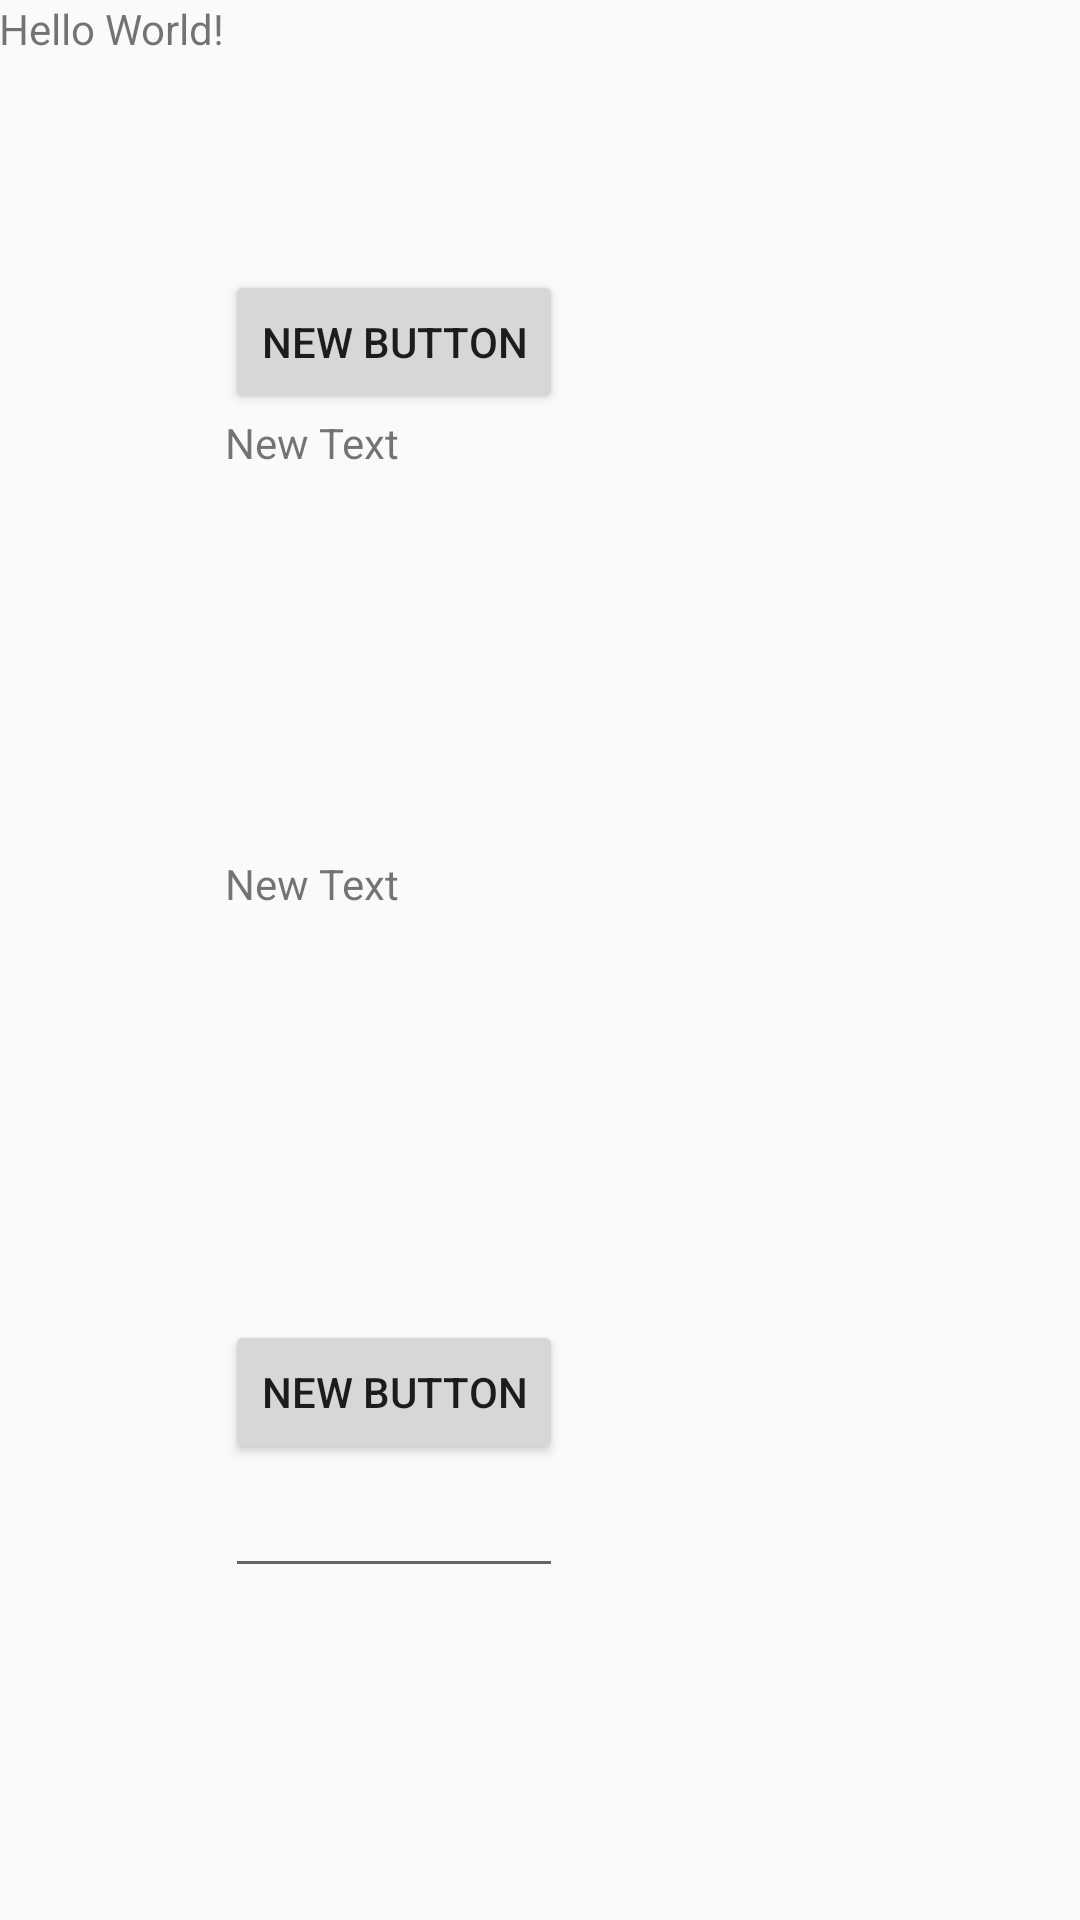

Layout XML and referenced resources for this Android screen:
<!-- AndroidManifest.xml: application theme AppTheme -->
<!-- res/layout/codigoqrtemp.xml -->
<?xml version="1.0" encoding="utf-8"?>
<RelativeLayout xmlns:android="http://schemas.android.com/apk/res/android"
    xmlns:tools="http://schemas.android.com/tools" android:layout_width="match_parent"
    android:layout_height="match_parent" android:paddingLeft="@dimen/activity_horizontal_margin"
    android:paddingRight="@dimen/activity_horizontal_margin"
    android:paddingTop="@dimen/activity_vertical_margin"
    android:paddingBottom="@dimen/activity_vertical_margin" tools:context=".MainActivity">

    <TextView android:text="Hello World!" android:layout_width="wrap_content"
        android:layout_height="wrap_content"
        android:id="@+id/textView" />

    <Button
        android:layout_width="wrap_content"
        android:layout_height="wrap_content"
        android:text="New Button"
        android:id="@+id/assistant_button"
        android:layout_below="@+id/textView"
        android:layout_toRightOf="@+id/textView"
        android:layout_toEndOf="@+id/textView"
        android:layout_marginTop="71dp" />

    <Button
        android:layout_width="wrap_content"
        android:layout_height="wrap_content"
        android:text="New Button"
        android:id="@+id/assistant_button2"
        android:layout_below="@+id/texto2"
        android:layout_alignLeft="@+id/texto"
        android:layout_alignStart="@+id/texto"
        android:layout_marginTop="85dp" />

    <TextView
        android:layout_width="wrap_content"
        android:layout_height="wrap_content"
        android:text="New Text"
        android:id="@+id/texto"
        android:layout_below="@+id/assistant_button"
        android:layout_alignLeft="@+id/assistant_button"
        android:layout_alignStart="@+id/assistant_button" />

    <EditText
        android:layout_width="wrap_content"
        android:layout_height="wrap_content"
        android:id="@+id/entrada"
        android:layout_below="@+id/assistant_button2"
        android:layout_toRightOf="@+id/textView"
        android:layout_alignRight="@+id/assistant_button2"
        android:layout_alignEnd="@+id/assistant_button2" />

    <TextView
        android:layout_width="wrap_content"
        android:layout_height="70dp"
        android:text="New Text"
        android:id="@+id/texto2"
        android:layout_centerVertical="true"
        android:layout_alignLeft="@+id/texto"
        android:layout_alignStart="@+id/texto"
        android:layout_alignRight="@+id/assistant_button"
        android:layout_alignEnd="@+id/assistant_button" />
</RelativeLayout>
<!-- resources referenced by this layout -->
<resources>
  <style name="AppTheme" parent="Theme.AppCompat.Light.DarkActionBar">
          
      </style>
</resources>
